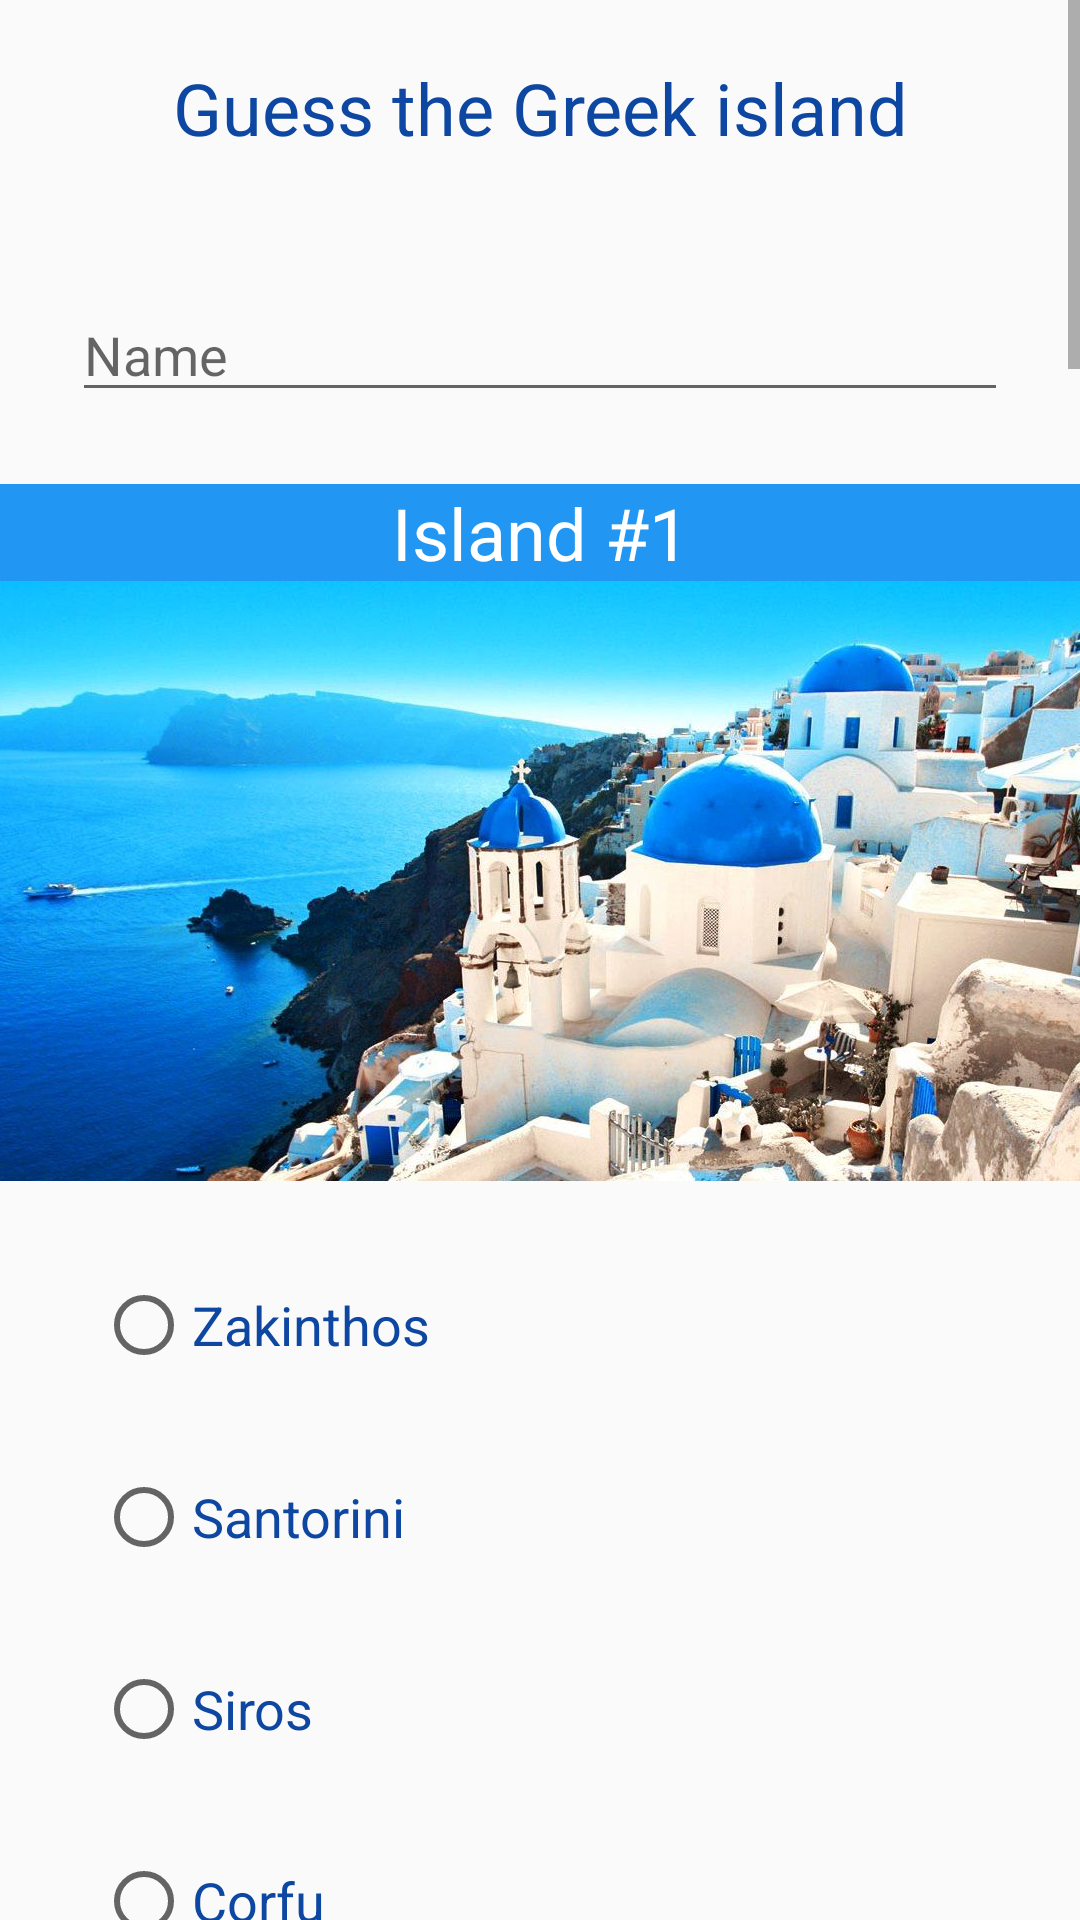

Produce the Android XML layout that renders to this screen, including the resource entries it uses.
<!-- AndroidManifest.xml: application theme AppTheme -->
<!-- res/layout/activity_main.xml -->
<?xml version="1.0" encoding="utf-8"?>
<ScrollView xmlns:android="http://schemas.android.com/apk/res/android"
    android:layout_width="match_parent"
    android:layout_height="match_parent"
    android:fillViewport="true">


    <RelativeLayout xmlns:android="http://schemas.android.com/apk/res/android"
        xmlns:tools="http://schemas.android.com/tools"
        android:id="@+id/activity_main"
        android:layout_width="match_parent"
        android:layout_height="match_parent"

        android:padding="0dp"
        tools:context="com.example.android.greekislandsquiz.MainActivity">

        <LinearLayout
            android:layout_width="match_parent"
            android:layout_height="match_parent"
            android:orientation="vertical">

            <TextView
                style="@style/TextViewStyleHeader"
                android:layout_height="@dimen/height40"
                android:text="@string/app_title" />


            <EditText
                android:id="@+id/yourName"
                style="@style/EditTextStyle"
                android:hint="@string/yourName" />

            <TextView
                style="@style/IslandTagStyle"
                android:text="@string/island1" />

            <ImageView
                style="@style/ImageViewStyle"
                android:src="@drawable/santorini" />

            <RadioGroup
                android:id="@+id/Rg1"
                style="@style/RadioGroupStyle">

                <RadioButton
                    android:id="@+id/Rb1"
                    style="@style/RadioButtonStyle"
                    android:text="@string/zakinthos" />

                <RadioButton
                    android:id="@+id/Rb2"
                    style="@style/RadioButtonStyle"
                    android:text="@string/santorini" />

                <RadioButton
                    android:id="@+id/Rb3"
                    style="@style/RadioButtonStyle"
                    android:text="@string/siros" />

                <RadioButton
                    android:id="@+id/Rb4"
                    style="@style/RadioButtonStyle"
                    android:text="@string/corfu" />

            </RadioGroup>

            <TextView
                style="@style/IslandTagStyle"
                android:text="@string/island2" />

            <ImageView
                style="@style/ImageViewStyle"
                android:src="@drawable/crete" />

            <RadioGroup
                android:id="@+id/Rg2"
                style="@style/RadioGroupStyle">

                <RadioButton
                    android:id="@+id/Rb5"
                    style="@style/RadioButtonStyle"
                    android:text="@string/zakinthos" />

                <RadioButton
                    android:id="@+id/Rb6"
                    style="@style/RadioButtonStyle"
                    android:text="@string/mykonos" />

                <RadioButton
                    android:id="@+id/Rb7"
                    style="@style/RadioButtonStyle"
                    android:text="@string/crete" />

                <RadioButton
                    android:id="@+id/Rb8"
                    style="@style/RadioButtonStyle"
                    android:text="@string/corfu" />

            </RadioGroup>

            <TextView
                style="@style/IslandTagStyle"
                android:text="@string/island3" />

            <ImageView
                style="@style/ImageViewStyle"
                android:src="@drawable/zakinthos" />

            <RadioGroup
                android:id="@+id/Rg3"
                style="@style/RadioGroupStyle">

                <RadioButton
                    android:id="@+id/Rb9"
                    style="@style/RadioButtonStyle"
                    android:text="@string/zakinthos" />

                <RadioButton
                    android:id="@+id/Rb10"
                    style="@style/RadioButtonStyle"
                    android:text="@string/mykonos" />

                <RadioButton
                    android:id="@+id/Rb11"
                    style="@style/RadioButtonStyle"
                    android:text="@string/crete" />

                <RadioButton
                    android:id="@+id/Rb12"
                    style="@style/RadioButtonStyle"
                    android:text="@string/corfu" />

            </RadioGroup>

            <TextView
                style="@style/IslandTagStyle"
                android:text="@string/island4" />

            <ImageView
                style="@style/ImageViewStyle"
                android:src="@drawable/mykonos" />

            <RadioGroup
                android:id="@+id/Rg4"
                style="@style/RadioGroupStyle">

                <RadioButton
                    android:id="@+id/Rb13"
                    style="@style/RadioButtonStyle"
                    android:text="@string/skiathos" />

                <RadioButton
                    android:id="@+id/Rb14"
                    style="@style/RadioButtonStyle"
                    android:text="@string/mykonos" />

                <RadioButton
                    android:id="@+id/Rb15"
                    style="@style/RadioButtonStyle"
                    android:text="@string/crete" />

                <RadioButton
                    android:id="@+id/Rb16"
                    style="@style/RadioButtonStyle"
                    android:text="@string/corfu" />

            </RadioGroup>

            <TextView
                style="@style/IslandTagStyle"
                android:text="@string/island5" />

            <ImageView
                style="@style/ImageViewStyle"
                android:src="@drawable/milos" />

            <RadioGroup
                android:id="@+id/Rg5"
                style="@style/RadioGroupStyle">

                <RadioButton
                    android:id="@+id/Rb17"
                    style="@style/RadioButtonStyle"
                    android:text="@string/skiathos" />

                <RadioButton
                    android:id="@+id/Rb18"
                    style="@style/RadioButtonStyle"
                    android:text="@string/mykonos" />

                <RadioButton
                    android:id="@+id/Rb19"
                    style="@style/RadioButtonStyle"
                    android:text="@string/crete" />

                <RadioButton
                    android:id="@+id/Rb20"
                    style="@style/RadioButtonStyle"
                    android:text="@string/milos" />

            </RadioGroup>

            <TextView
                style="@style/TextViewStyleQuestion"
                android:layout_height="@dimen/height40"
                android:text="@string/question6" />

            <LinearLayout
                android:layout_width="match_parent"
                android:layout_height="match_parent"
                android:orientation="horizontal">

                <CheckBox
                    android:id="@+id/visitCorfu"
                    style="@style/CheckBoxStyle"
                    android:text="@string/corfu" />

                <CheckBox
                    android:id="@+id/visitCrete"
                    style="@style/CheckBoxStyle"
                    android:text="@string/crete" />

            </LinearLayout>

            <LinearLayout
                android:layout_width="match_parent"
                android:layout_height="match_parent"
                android:orientation="horizontal">

                <CheckBox
                    android:id="@+id/visitMilos"
                    style="@style/CheckBoxStyle"
                    android:text="@string/milos" />

                <CheckBox
                    android:id="@+id/visitMykonos"
                    style="@style/CheckBoxStyle"
                    android:text="@string/mykonos" />
            </LinearLayout>

            <LinearLayout
                android:layout_width="match_parent"
                android:layout_height="match_parent"
                android:orientation="horizontal">

                <CheckBox
                    android:id="@+id/visitSantorini"
                    style="@style/CheckBoxStyle"
                    android:text="@string/santorini" />

                <CheckBox
                    android:id="@+id/visitSiros"
                    style="@style/CheckBoxStyle"
                    android:text="@string/siros" />

            </LinearLayout>

            <LinearLayout
                android:layout_width="match_parent"
                android:layout_height="match_parent"
                android:orientation="horizontal">

                <CheckBox
                    android:id="@+id/visitSkiathos"
                    style="@style/CheckBoxStyle"
                    android:text="@string/skiathos" />

                <CheckBox
                    android:id="@+id/visitZakinthos"
                    style="@style/CheckBoxStyle"
                    android:text="@string/zakinthos" />
            </LinearLayout>

            <TextView
                style="@style/TextViewStyleQuestion"
                android:layout_height="@dimen/height40"
                android:text="@string/question7" />

            <EditText
                android:id="@+id/yourAnswer"
                style="@style/EditTextStyle"
                android:freezesText="true"
                android:hint="@string/yourAnswer" />

            <Button
                android:id="@+id/submit_button"
                style="@style/ButtonStyle"
                android:layout_width="match_parent"
                android:layout_height="wrap_content"
                android:onClick="submitAnswers"
                android:text="@string/Submit" />

        </LinearLayout>

    </RelativeLayout>

</ScrollView>
<!-- resources referenced by this layout -->
<resources>
  <dimen name="height40">40dp</dimen>
  <string name="Submit">Submit</string>
  <string name="app_title">Guess the Greek island</string>
  <string name="corfu">Corfu</string>
  <string name="crete">Crete</string>
  <string name="island1">Island #1</string>
  <string name="island2">Island #2</string>
  <string name="island3">Island #3</string>
  <string name="island4">Island #4</string>
  <string name="island5">Island #5</string>
  <string name="milos">Milos</string>
  <string name="mykonos">Mykonos</string>
  <string name="question6">Which islands are in Ionian Sea? Choose two islands.</string>
  <string name="question7">What is the largest island in Greece? Hint: is already mentioned on previous questions </string>
  <string name="santorini">Santorini</string>
  <string name="siros">Siros</string>
  <string name="skiathos">Skiathos</string>
  <string name="yourAnswer">Your answer</string>
  <string name="yourName">Name</string>
  <string name="zakinthos">Zakinthos</string>
  <style name="ButtonStyle">
          <item name="android:textColor">#ffffff</item>
          <item name="android:background">#1976D2</item>
          <item name="android:gravity">center</item>
          <item name="android:layout_margin">16sp</item>
          <item name="android:textSize">16sp</item>
      </style>
  <style name="CheckBoxStyle">
          <item name="android:layout_margin">16dp</item>
          <item name="android:layout_width">0dp</item>
          <item name="android:layout_height">wrap_content</item>
          <item name="android:textColor">#0D47A1</item>
          <item name="android:textAppearance">?android:textAppearanceMedium</item>
          <item name="android:layout_weight">1</item>
      </style>
  <style name="EditTextStyle">
          <item name="android:layout_margin">24dp</item>
          <item name="android:layout_width">match_parent</item>
          <item name="android:layout_height">wrap_content</item>
      </style>
  <style name="ImageViewStyle">
          <item name="android:layout_width">match_parent</item>
          <item name="android:layout_height">200dp</item>
          <item name="android:layout_margin">0dp</item>
          <item name="android:scaleType">centerCrop</item>
      </style>
  <style name="RadioButtonStyle">
          <item name="android:layout_margin">16dp</item>
          <item name="android:layout_width">wrap_content</item>
          <item name="android:layout_height">wrap_content</item>
          <item name="android:textColor">#0D47A1</item>
          <item name="android:textAppearance">?android:textAppearanceMedium</item>
          <item name="android:layout_weight">1</item>
      </style>
  <style name="RadioGroupStyle">
          <item name="android:layout_margin">16dp</item>
          <item name="android:layout_width">match_parent</item>
          <item name="android:layout_height">match_parent</item>
          <item name="android:orientation">vertical</item>
      </style>
  <style name="TextViewStyleHeader">
          <item name="android:textSize">24sp</item>
          <item name="android:layout_margin">16dp</item>
          <item name="android:layout_width">match_parent</item>
          <item name="android:layout_height">wrap_content</item>
          <item name="android:textColor">#0D47A1</item>
          <item name="android:gravity">center</item>
  
      </style>
  <style name="AppTheme" parent="Theme.AppCompat.Light.DarkActionBar">
          
          <item name="colorPrimary">#1976D2</item>
          <item name="colorPrimaryDark">#1565C0</item>
          <item name="colorAccent">@color/colorAccent</item>
      </style>
  <color name="colorAccent">#FF4081</color>
</resources>
